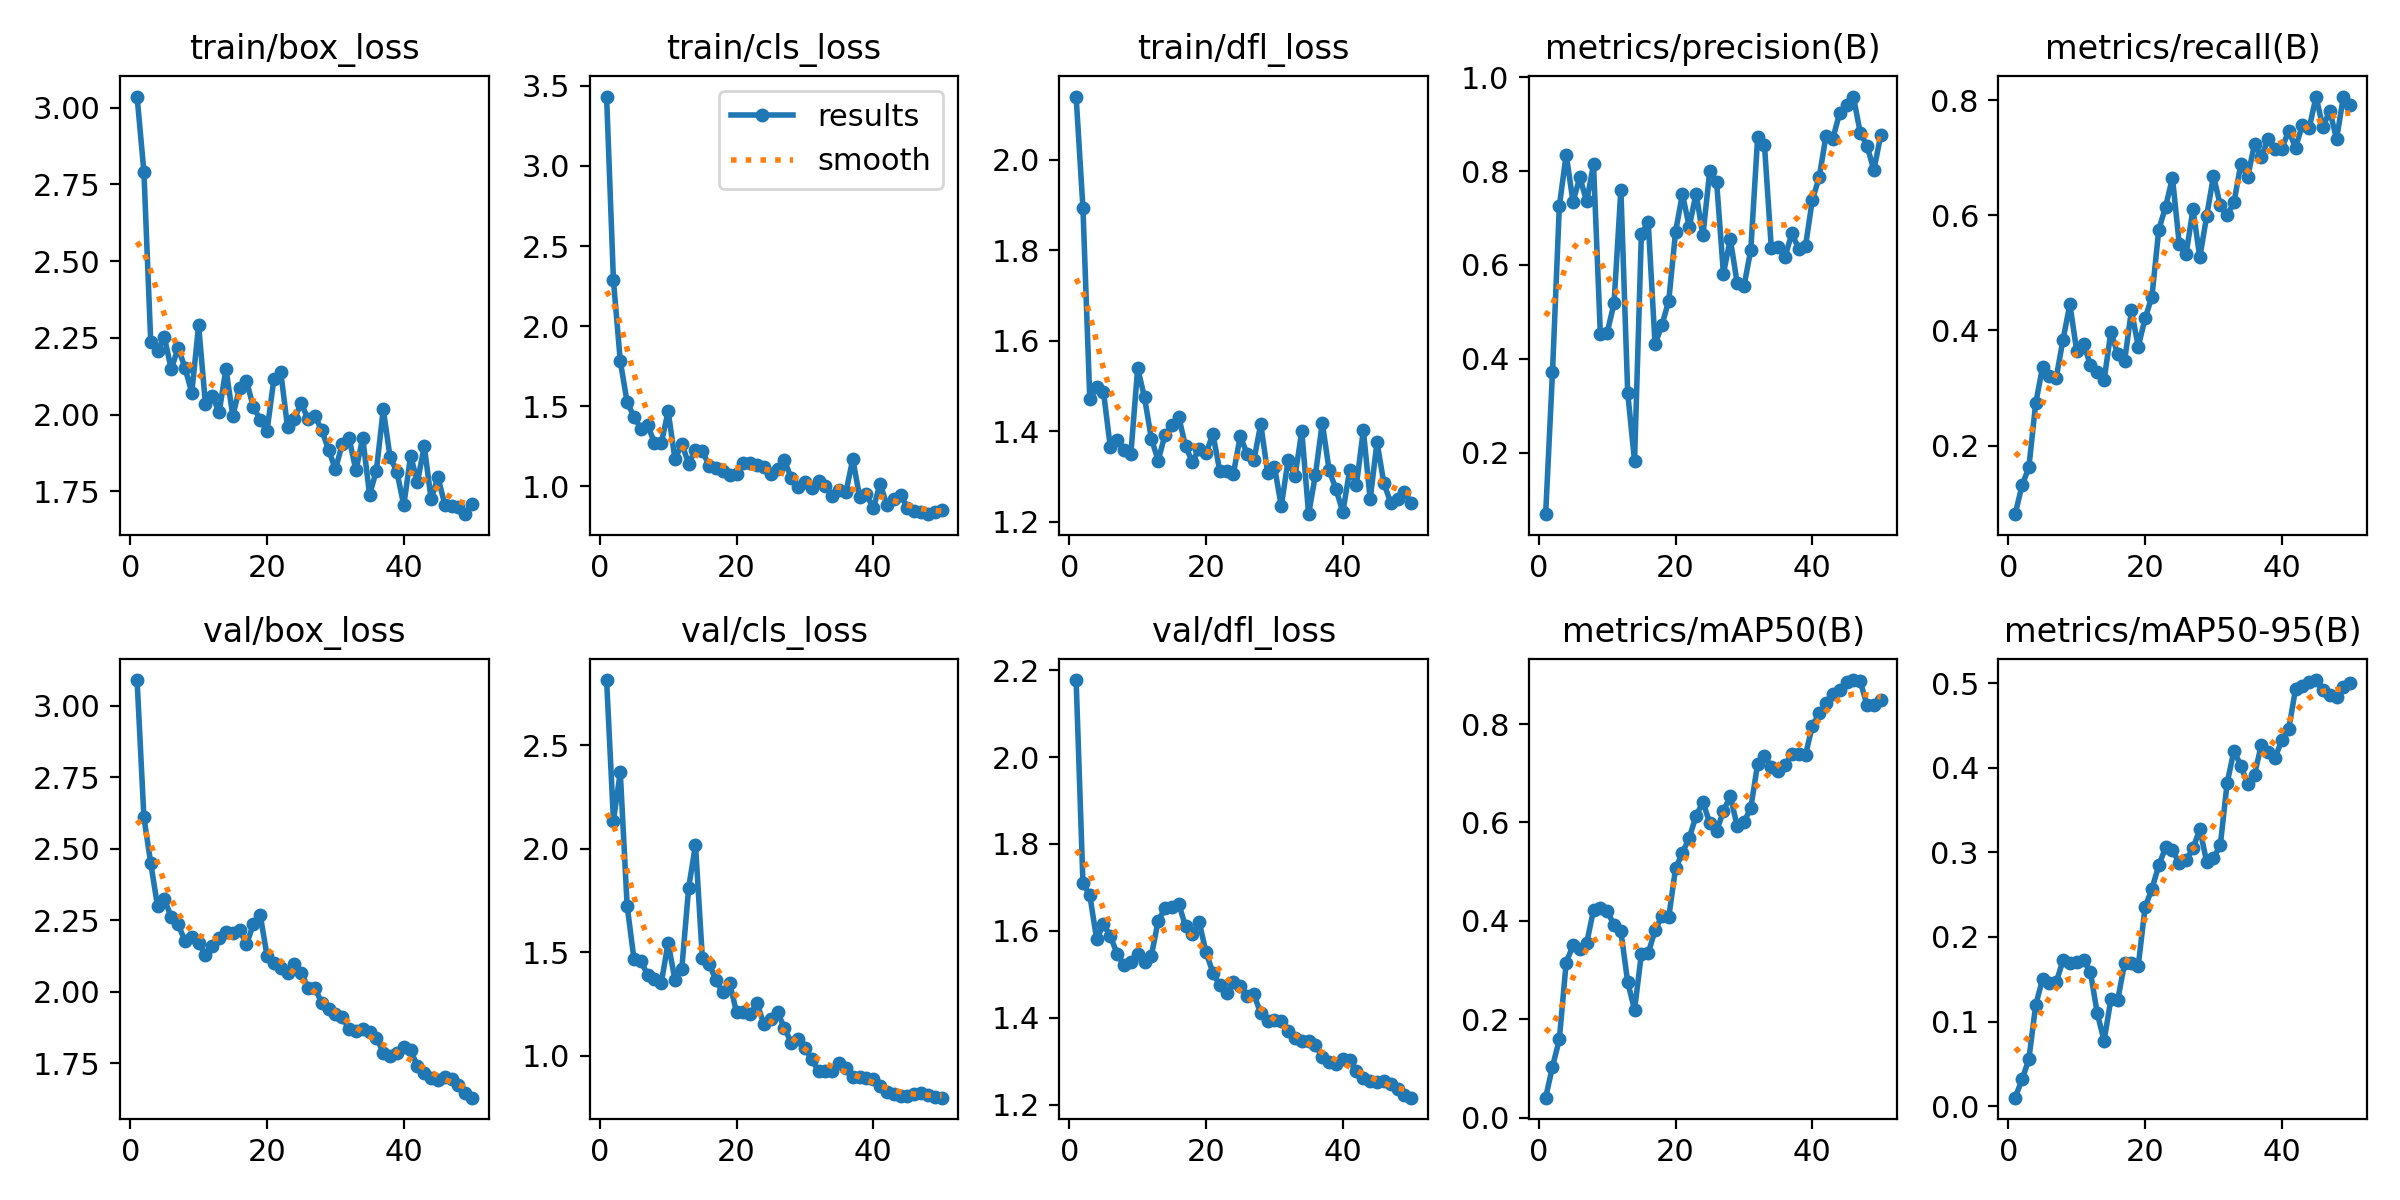

Source data for this figure (header and first rows):
epoch, time, train/box_loss, train/cls_loss, train/dfl_loss, metrics/precision(B), metrics/recall(B), metrics/mAP50(B), metrics/mAP50-95(B), val/box_loss, val/cls_loss, val/dfl_loss, lr/pg0, lr/pg1, lr/pg2
1, 348.1, 3.037, 3.434, 2.14, 0.06889, 0.0807, 0.0405, 0.0101, 3.09, 2.814, 2.177, 4.287e-05, 4.287e-05, 4.287e-05
2, 702.7, 2.791, 2.285, 1.893, 0.3713, 0.1306, 0.1034, 0.03158, 2.61, 2.135, 1.71, 9.80494e-05, 9.80494e-05, 9.80494e-05
3, 1130, 2.236, 1.782, 1.471, 0.7249, 0.1619, 0.1588, 0.05535, 2.45, 2.369, 1.682, 0.000151, 0.000151, 0.000151
4, 1483, 2.209, 1.525, 1.497, 0.8352, 0.2732, 0.315, 0.1195, 2.298, 1.725, 1.581, 0.0002016, 0.0002016, 0.0002016
5, 1888, 2.251, 1.434, 1.488, 0.7351, 0.3362, 0.3499, 0.15, 2.323, 1.467, 1.615, 0.00025, 0.00025, 0.00025
6, 2233, 2.148, 1.359, 1.365, 0.7866, 0.3209, 0.3433, 0.1453, 2.262, 1.459, 1.588, 0.0002961, 0.0002961, 0.0002961
7, 2582, 2.217, 1.38, 1.381, 0.7355, 0.318, 0.3549, 0.1464, 2.236, 1.39, 1.547, 0.00034, 0.00034, 0.00034
8, 2916, 2.153, 1.272, 1.358, 0.8144, 0.3842, 0.4216, 0.1724, 2.178, 1.372, 1.521, 0.0003816, 0.0003816, 0.0003816
9, 3274, 2.071, 1.269, 1.35, 0.4522, 0.4457, 0.4254, 0.1694, 2.193, 1.353, 1.529, 0.0004209, 0.0004209, 0.0004209
10, 3583, 2.291, 1.468, 1.54, 0.4559, 0.3642, 0.4204, 0.1703, 2.171, 1.545, 1.547, 0.000458, 0.000458, 0.000458
11, 3928, 2.034, 1.168, 1.475, 0.5182, 0.3764, 0.391, 0.1729, 2.13, 1.366, 1.527, 0.0004928, 0.0004928, 0.0004928
12, 4254, 2.06, 1.265, 1.384, 0.7605, 0.3407, 0.3788, 0.1585, 2.159, 1.421, 1.543, 0.0005253, 0.0005253, 0.0005253
13, 4628, 2.008, 1.14, 1.335, 0.3272, 0.3279, 0.2752, 0.11, 2.189, 1.811, 1.623, 0.0005556, 0.0005556, 0.0005556
14, 4981, 2.149, 1.227, 1.393, 0.1822, 0.3136, 0.2191, 0.0773, 2.209, 2.018, 1.652, 0.0005836, 0.0005836, 0.0005836
15, 5321, 1.996, 1.22, 1.414, 0.6667, 0.3976, 0.3328, 0.1265, 2.204, 1.473, 1.655, 0.0006094, 0.0006094, 0.0006094
16, 5651, 2.088, 1.127, 1.432, 0.6912, 0.3585, 0.3339, 0.1258, 2.217, 1.444, 1.662, 0.0006329, 0.0006329, 0.0006329
17, 5999, 2.108, 1.11, 1.367, 0.4308, 0.3467, 0.3809, 0.1687, 2.166, 1.363, 1.61, 0.0006541, 0.0006541, 0.0006541
18, 6292, 2.026, 1.093, 1.333, 0.4718, 0.4348, 0.4091, 0.1694, 2.236, 1.306, 1.593, 0.0006731, 0.0006731, 0.0006731
19, 6648, 1.983, 1.068, 1.362, 0.5236, 0.3719, 0.4074, 0.1661, 2.27, 1.351, 1.62, 0.0006898, 0.0006898, 0.0006898
20, 6972, 1.946, 1.078, 1.351, 0.6707, 0.4211, 0.5067, 0.2354, 2.126, 1.209, 1.55, 0.0007042, 0.0007042, 0.0007042
21, 7297, 2.115, 1.142, 1.394, 0.7512, 0.4589, 0.5383, 0.2568, 2.1, 1.213, 1.504, 0.0007164, 0.0007164, 0.0007164
22, 7611, 2.14, 1.147, 1.313, 0.6813, 0.5752, 0.5686, 0.2845, 2.082, 1.201, 1.475, 0.0007263, 0.0007263, 0.0007263
23, 7902, 1.96, 1.134, 1.313, 0.7522, 0.6151, 0.6133, 0.3059, 2.066, 1.254, 1.457, 0.0007339, 0.0007339, 0.0007339
24, 8188, 1.987, 1.118, 1.307, 0.6633, 0.6657, 0.6416, 0.3026, 2.098, 1.151, 1.482, 0.0007393, 0.0007393, 0.0007393
25, 8532, 2.036, 1.073, 1.389, 0.8011, 0.5497, 0.5985, 0.2874, 2.067, 1.176, 1.474, 0.0007424, 0.0007424, 0.0007424
26, 8858, 1.985, 1.104, 1.351, 0.7775, 0.5329, 0.5822, 0.2904, 2.014, 1.211, 1.451, 0.0007216, 0.0007216, 0.0007216
27, 9194, 1.996, 1.162, 1.336, 0.5811, 0.6108, 0.6231, 0.3047, 2.014, 1.134, 1.454, 0.0006934, 0.0006934, 0.0006934
28, 9515, 1.949, 1.05, 1.416, 0.6558, 0.5272, 0.6537, 0.3274, 1.961, 1.063, 1.41, 0.0006651, 0.0006651, 0.0006651
29, 9832, 1.886, 0.9942, 1.309, 0.5619, 0.5986, 0.5934, 0.2889, 1.94, 1.083, 1.392, 0.0006368, 0.0006368, 0.0006368
30, 10178, 1.821, 1.024, 1.322, 0.5544, 0.6686, 0.6002, 0.293, 1.923, 1.036, 1.394, 0.0006085, 0.0006085, 0.0006085
31, 10495, 1.903, 0.9882, 1.235, 0.6322, 0.6177, 0.6298, 0.3086, 1.912, 0.9819, 1.392, 0.0005802, 0.0005802, 0.0005802
32, 10841, 1.924, 1.032, 1.336, 0.8718, 0.6, 0.7188, 0.3821, 1.868, 0.9247, 1.369, 0.0005519, 0.0005519, 0.0005519
33, 11168, 1.818, 1.002, 1.3, 0.8556, 0.6229, 0.7355, 0.4203, 1.862, 0.9245, 1.354, 0.0005236, 0.0005236, 0.0005236
34, 11495, 1.924, 0.9408, 1.4, 0.6357, 0.6893, 0.712, 0.4021, 1.868, 0.9263, 1.346, 0.0004953, 0.0004953, 0.0004953
35, 11836, 1.738, 0.9751, 1.217, 0.6386, 0.6667, 0.7054, 0.3806, 1.86, 0.9663, 1.346, 0.000467, 0.000467, 0.000467
36, 12179, 1.818, 0.9626, 1.305, 0.6169, 0.7242, 0.7158, 0.3919, 1.839, 0.9407, 1.337, 0.0004387, 0.0004387, 0.0004387
37, 12504, 2.017, 1.169, 1.419, 0.6673, 0.7023, 0.7395, 0.4269, 1.787, 0.8995, 1.309, 0.0004104, 0.0004104, 0.0004104
38, 12839, 1.861, 0.9323, 1.314, 0.6351, 0.7333, 0.7399, 0.4184, 1.774, 0.895, 1.298, 0.0003821, 0.0003821, 0.0003821
39, 13170, 1.813, 0.9488, 1.272, 0.6401, 0.7163, 0.7372, 0.4116, 1.784, 0.8915, 1.294, 0.0003538, 0.0003538, 0.0003538
40, 13473, 1.704, 0.8615, 1.222, 0.7388, 0.7161, 0.7961, 0.4327, 1.805, 0.8859, 1.306, 0.0003255, 0.0003255, 0.0003255
41, 13774, 1.866, 1.016, 1.314, 0.7864, 0.7473, 0.8214, 0.4453, 1.795, 0.8541, 1.303, 0.0002972, 0.0002972, 0.0002972
42, 14038, 1.781, 0.8794, 1.283, 0.8757, 0.7179, 0.842, 0.493, 1.74, 0.8255, 1.277, 0.0002689, 0.0002689, 0.0002689
43, 14287, 1.897, 0.9182, 1.403, 0.8695, 0.7572, 0.8611, 0.4964, 1.717, 0.8137, 1.261, 0.0002406, 0.0002406, 0.0002406
44, 14569, 1.724, 0.9436, 1.25, 0.9242, 0.752, 0.8693, 0.5008, 1.699, 0.8073, 1.254, 0.0002123, 0.0002123, 0.0002123
45, 14826, 1.796, 0.8665, 1.376, 0.942, 0.8064, 0.8863, 0.5035, 1.692, 0.8047, 1.253, 0.0001841, 0.0001841, 0.0001841
46, 15089, 1.707, 0.8478, 1.286, 0.9589, 0.753, 0.8893, 0.4918, 1.7, 0.8153, 1.254, 0.0001558, 0.0001558, 0.0001558
47, 15418, 1.703, 0.838, 1.243, 0.8821, 0.7823, 0.8872, 0.486, 1.696, 0.8196, 1.248, 0.0001275, 0.0001275, 0.0001275
48, 15725, 1.7, 0.8249, 1.251, 0.8537, 0.7327, 0.8381, 0.4833, 1.674, 0.8125, 1.236, 9.91726e-05, 9.91726e-05, 9.91726e-05
49, 16029, 1.675, 0.8356, 1.266, 0.8021, 0.8067, 0.8378, 0.4949, 1.644, 0.8022, 1.223, 7.08784e-05, 7.08784e-05, 7.08784e-05
50, 16320, 1.71, 0.85, 1.241, 0.8763, 0.7915, 0.8478, 0.4996, 1.629, 0.7974, 1.216, 4.25842e-05, 4.25842e-05, 4.25842e-05
